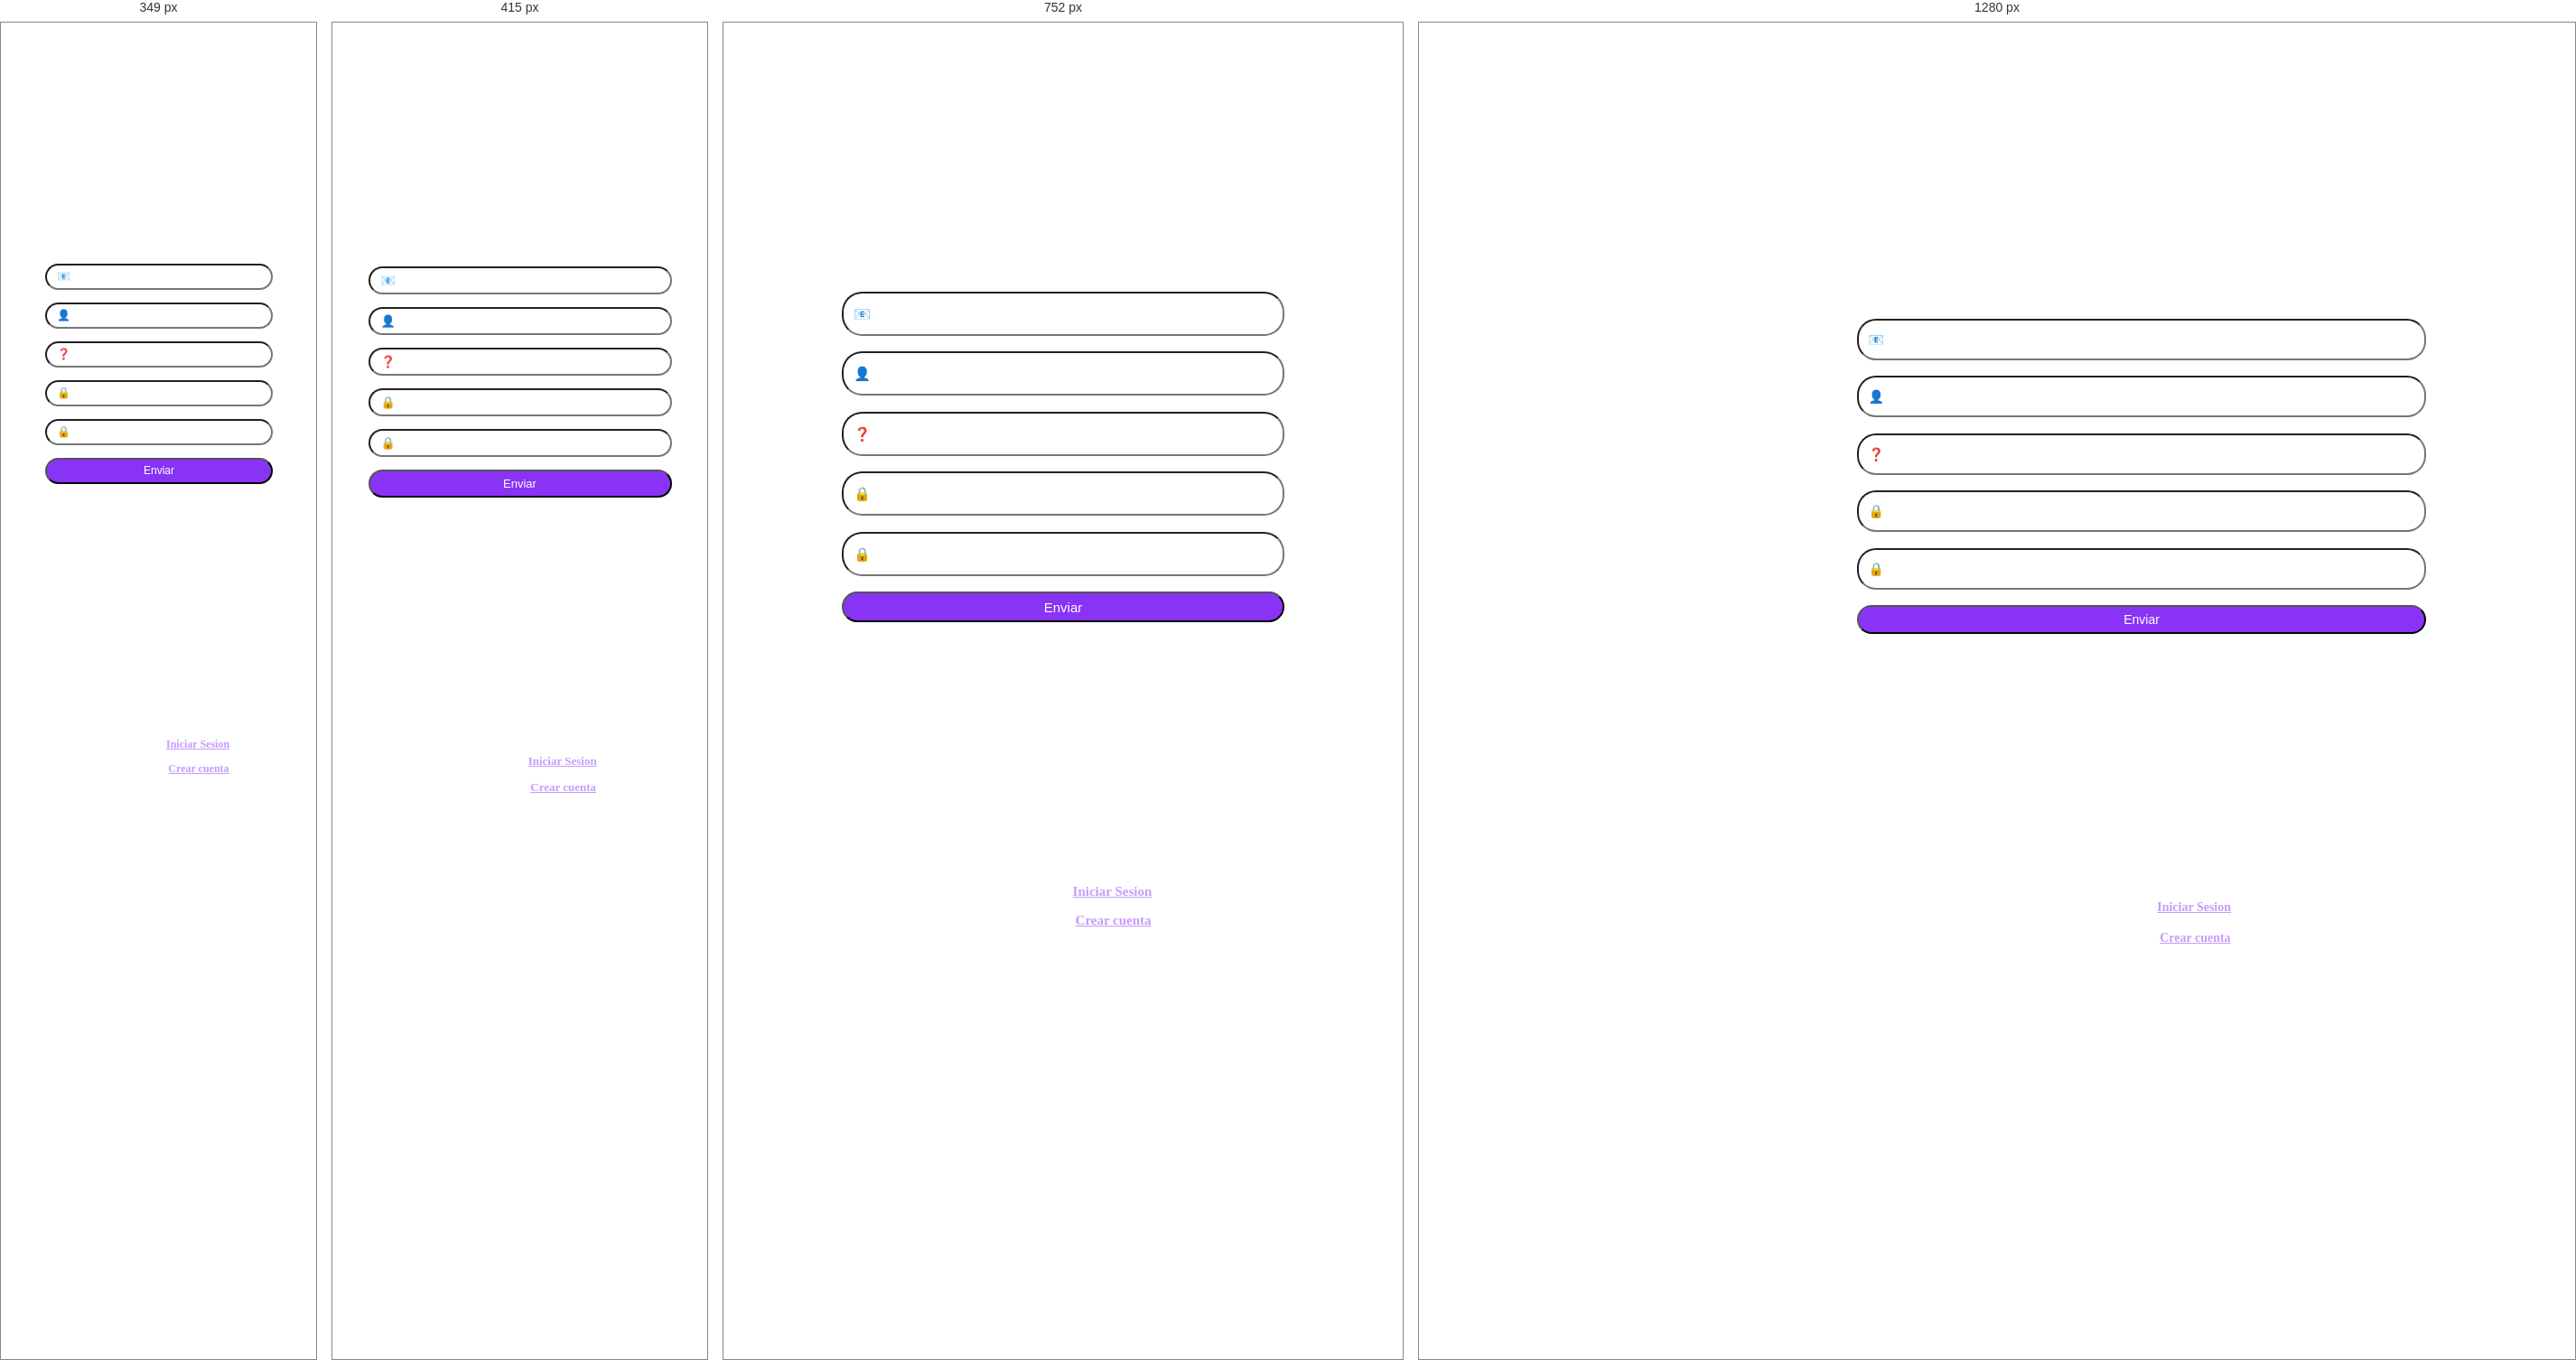
Rendered at 349 px, 415 px, 752 px and 1280 px, left to right.

<!-- file: password.html -->
<!DOCTYPE html>
<html lang="en">
    <head>
        <meta charset="UTF-8">
        <meta name="viewport" content="width=device-width, initial-scale=1.0">
        <title>ITBANK</title>
        <link rel="stylesheet" href="styles.css">
    </head>
    <body>
        <div class="grid">
            <div class="contenido">
                <a href="/Login/login.html"><img src="/assets/Logo_ITBANK.png" alt="logo_ITBANK" class="titulo"></a>
                <form action="" class="formulario" id="form">
                    <h2 class="subtitulo">Recupero de contraseña</h2>
                    <input class="input" type="email" name="email" id="email" placeholder="📧 Email" required> 
                    <input class="input" type="number" name="apellido" id="dni" placeholder="👤 DNI" required>            
                    <input class="input" type="text" name="email" id="pregunta" placeholder="❓ Pregunta de seguridad  (aca iria la pregunta que ingreso la persona de la cuenta)" required>
                    <input class="input" type="password" name="password1" id="password1" placeholder="🔒 Contraseña nueva" required>  
                    <input class="input" type="password" name="password2" id="password2" placeholder="🔒 Repita la contraseña nueva" required>  
                    <input class="input boton" type="submit" value="Enviar">                                       
                </form>
                <p id="warnings" class="parrafo"></p>
                <div>
                    <p class="parrafo">¿Ya tiene cuenta? <a href="/Login/login.html" class="link">Iniciar Sesion</a></p>
                    <p class="parrafo">¿No tiene cuenta? <a href="/Login/register.html" class="link">Crear cuenta</a></p>
                </div>

            </div>
          </div>
          <script src="/Login/scripts/password.js"></script>
    </body>
</html>

/* @media block from styles.css */
@media (max-width: 1024px){
    body{
        display: flex;
        justify-content: center;
        align-items: center;
    }

    .grid{
        display: flex;
        margin: 0 auto 0 auto;
    }

    .contenido{
        font-size: 14px;
        display: flex;
        justify-content: center;
        align-items: center;
        margin: 0 auto 0 auto;
        width: 35em;
    }

    .input,
    .parrafo,
    .link{
        font-size: 15px;
    }
}

/* @media block from styles.css */
@media (max-width: 480px){

    .contenido{
        font-size: 14px;
        height: auto;
        width: 21rem;
        /* margin-left: 1em; */
    }

    .formulario{
        display: flex;
        flex-direction: column;
        align-items: center;
        gap: 1em;
    }

    .input{
        font-size: 13px;
        height: auto;
        padding: 0.462em 0.923em;
    }

    .parrafo,
    .link{
        font-size: 13px;
    }

    .subtitulo{

        font-size: 21px;
    }
}

/* @media block from styles.css */
@media (max-width: 350px){
    .contenido{
        width: 18em;
    }

    .input,
    .parrafo,
    .link{
        font-size: 12px;
    }

    .subtitulo{
        font-size: 20px;
    }
    
}

/* @media block from styles.css */
@media (min-width: 3840px){
    .contenido{
        font-size: 32px;
    }

    .subtitulo{
        font-size: 60px;
    }

    .input,
    .parrafo,
    .link{
        font-size: 35px;
    }
}